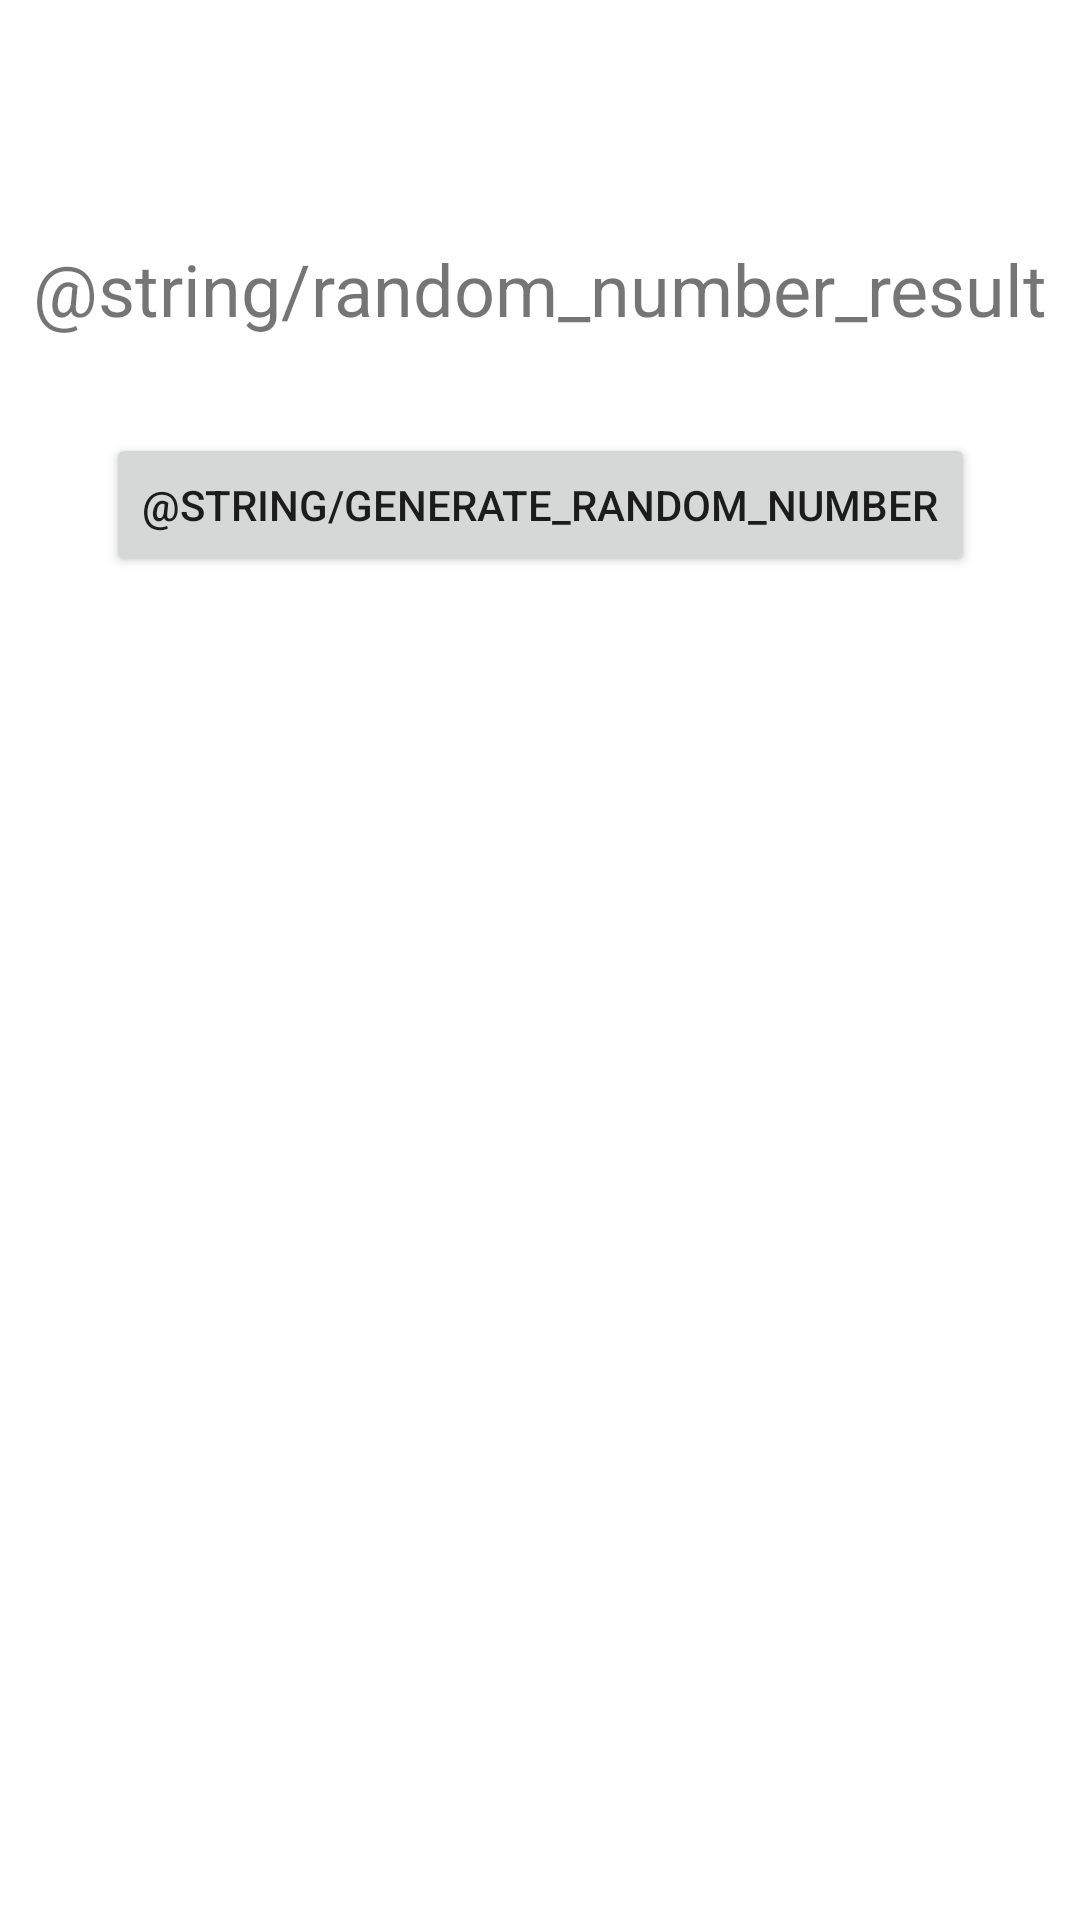

Produce the Android XML layout that renders to this screen, including the resource entries it uses.
<!-- AndroidManifest.xml: application theme Theme.AndroidTest2 -->
<!-- res/layout/activity_random_number.xml -->
<?xml version="1.0" encoding="utf-8"?>
<androidx.constraintlayout.widget.ConstraintLayout xmlns:android="http://schemas.android.com/apk/res/android"
    xmlns:app="http://schemas.android.com/apk/res-auto"
    xmlns:tools="http://schemas.android.com/tools"
    android:layout_width="match_parent"
    android:layout_height="match_parent"
    tools:context=".RandomNumberActivity">

    <TextView
        android:id="@+id/tvRandomNumberResult"
        android:layout_width="wrap_content"
        android:layout_height="wrap_content"
        android:text="@string/random_number_result"
        android:textSize="24sp"
        app:layout_constraintTop_toTopOf="parent"
        app:layout_constraintLeft_toLeftOf="parent"
        app:layout_constraintRight_toRightOf="parent"
        android:layout_marginTop="80dp"/>

    <Button
        android:id="@+id/btnGenerateRandomNumber"
        android:layout_width="wrap_content"
        android:layout_height="wrap_content"
        android:text="@string/generate_random_number"
        app:layout_constraintTop_toBottomOf="@id/tvRandomNumberResult"
        app:layout_constraintLeft_toLeftOf="parent"
        app:layout_constraintRight_toRightOf="parent"
        android:layout_marginTop="32dp"/>

</androidx.constraintlayout.widget.ConstraintLayout>
<!-- resources referenced by this layout -->
<resources>
  <style name="Theme.AndroidTest2" parent="Theme.MaterialComponents.DayNight.DarkActionBar">
          
          <item name="colorPrimary">@color/purple_500</item>
          <item name="colorPrimaryVariant">@color/purple_700</item>
          <item name="colorOnPrimary">@color/white</item>
          
          <item name="colorSecondary">@color/teal_200</item>
          <item name="colorSecondaryVariant">@color/teal_700</item>
          <item name="colorOnSecondary">@color/black</item>
          
          <item name="android:statusBarColor" tools:targetApi="l">@color/purple_700</item>
          
      </style>
  <!-- not gathered from this repository: default colours our renderer supplied (Android Studio template values) -->
  <color name="purple_500">#FF6200EE</color>
  <color name="purple_700">#FF3700B3</color>
  <color name="teal_200">#FF03DAC5</color>
  <color name="teal_700">#FF018786</color>
  <color name="black">#FF000000</color>
  <color name="white">#FFFFFFFF</color>
</resources>
